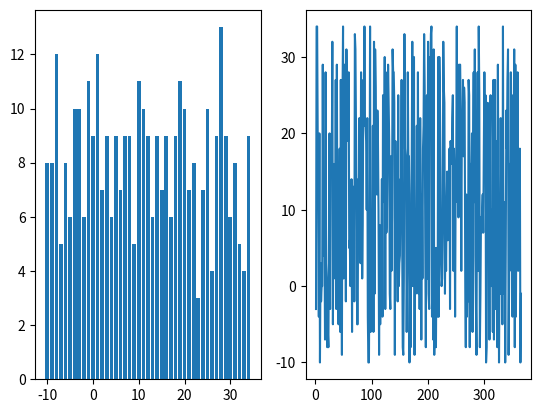

Write the Python code that produced this figure.
# Задача:
# Создайте массив из 365 случайных чисел, представляющих дневную температуру (например, от −10 до 35).
# Найдите:
# Среднюю температуру за год.
# Количество дней с температурой выше 25.
# Самую длинную последовательность дней, когда температура была ниже 0.
# Визуализируйте:
# Линейный график температуры по дням.
# Гистограмму распределения температуры.
# Подсветку "холодных" и "жарких" дней на линейном графике.
import numpy as np
import matplotlib.pyplot as plt
mas=np.random.randint(-10,35,size=365)
print(mas.mean())
maximum=0
cur=0
for i in mas:
    if i>0:
        cur+=1
    else:
        maximum=max(cur,maximum)
        cur=0
print(maximum)
unique,counts=np.unique(mas,return_counts=True)
plt.subplot(1,2,1)
plt.bar(unique,counts)
x=[i for i in range(1,366)]
plt.subplot(1,2,2)
plt.plot(x,mas)
plt.show()
